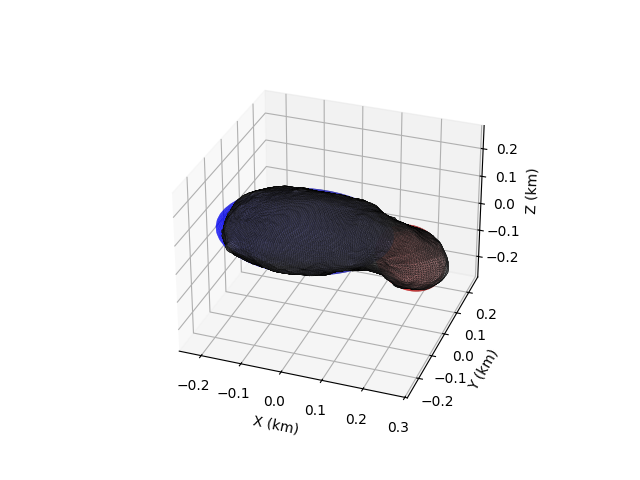

Source data for this figure (header and first rows):
# rx, ry, rz, cx, cy, cz, roll, pitch, yaw
2.354647764265225263e-01, 1.398830760905022674e-01, 1.055125060606372789e-01, -4.982659978339907397e-02, -1.230887684249200873e-03, 5.378864517713910498e-03, 2.135724648756840149e-01, -1.890295403364343207e-01, -1.679991157360672671e-01
9.622953261233073430e-02, 1.009975378770592014e-01, 7.854357489491115007e-02, 2.155131008324452091e-01, 5.228129481629659528e-03, -2.661025301771237708e-02, 1.808070324269664408e-01, 1.035403262807539138e+00, 5.984482481277721977e-01
